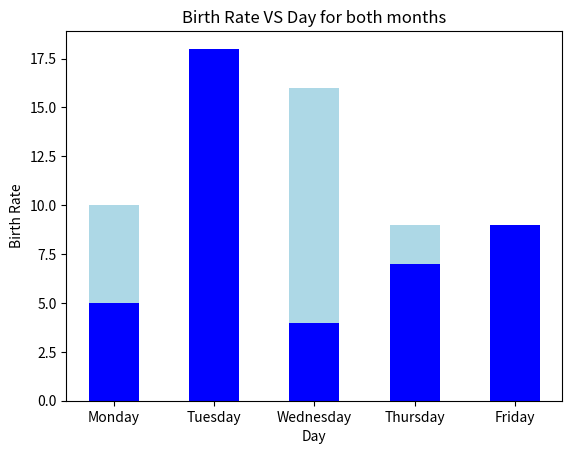

Reproduce this figure in Python.
import matplotlib.pyplot as plt
import pandas as pd

data = {
    "Day" : ["Monday", "Tuesday", "Wednesday", "Thursday", "Friday"],
    "Birth_Rate" : [10, 12, 16, 9, 7]
}

df_July = pd.DataFrame(data)

data2 = {
    "Day" : ["Monday", "Tuesday", "Wednesday", "Thursday", "Friday"],
    "Birth_Rate" : [5, 18, 4, 7, 9]
}

df_August = pd.DataFrame(data2)

plt.bar(df_July.Day, df_July.Birth_Rate, width=0.5, color="lightblue")
plt.bar(df_August.Day, df_August.Birth_Rate, width=0.5, color="blue")
plt.xlabel("Day")
plt.ylabel("Birth Rate")
plt.title("Birth Rate VS Day for both months")
plt.show()